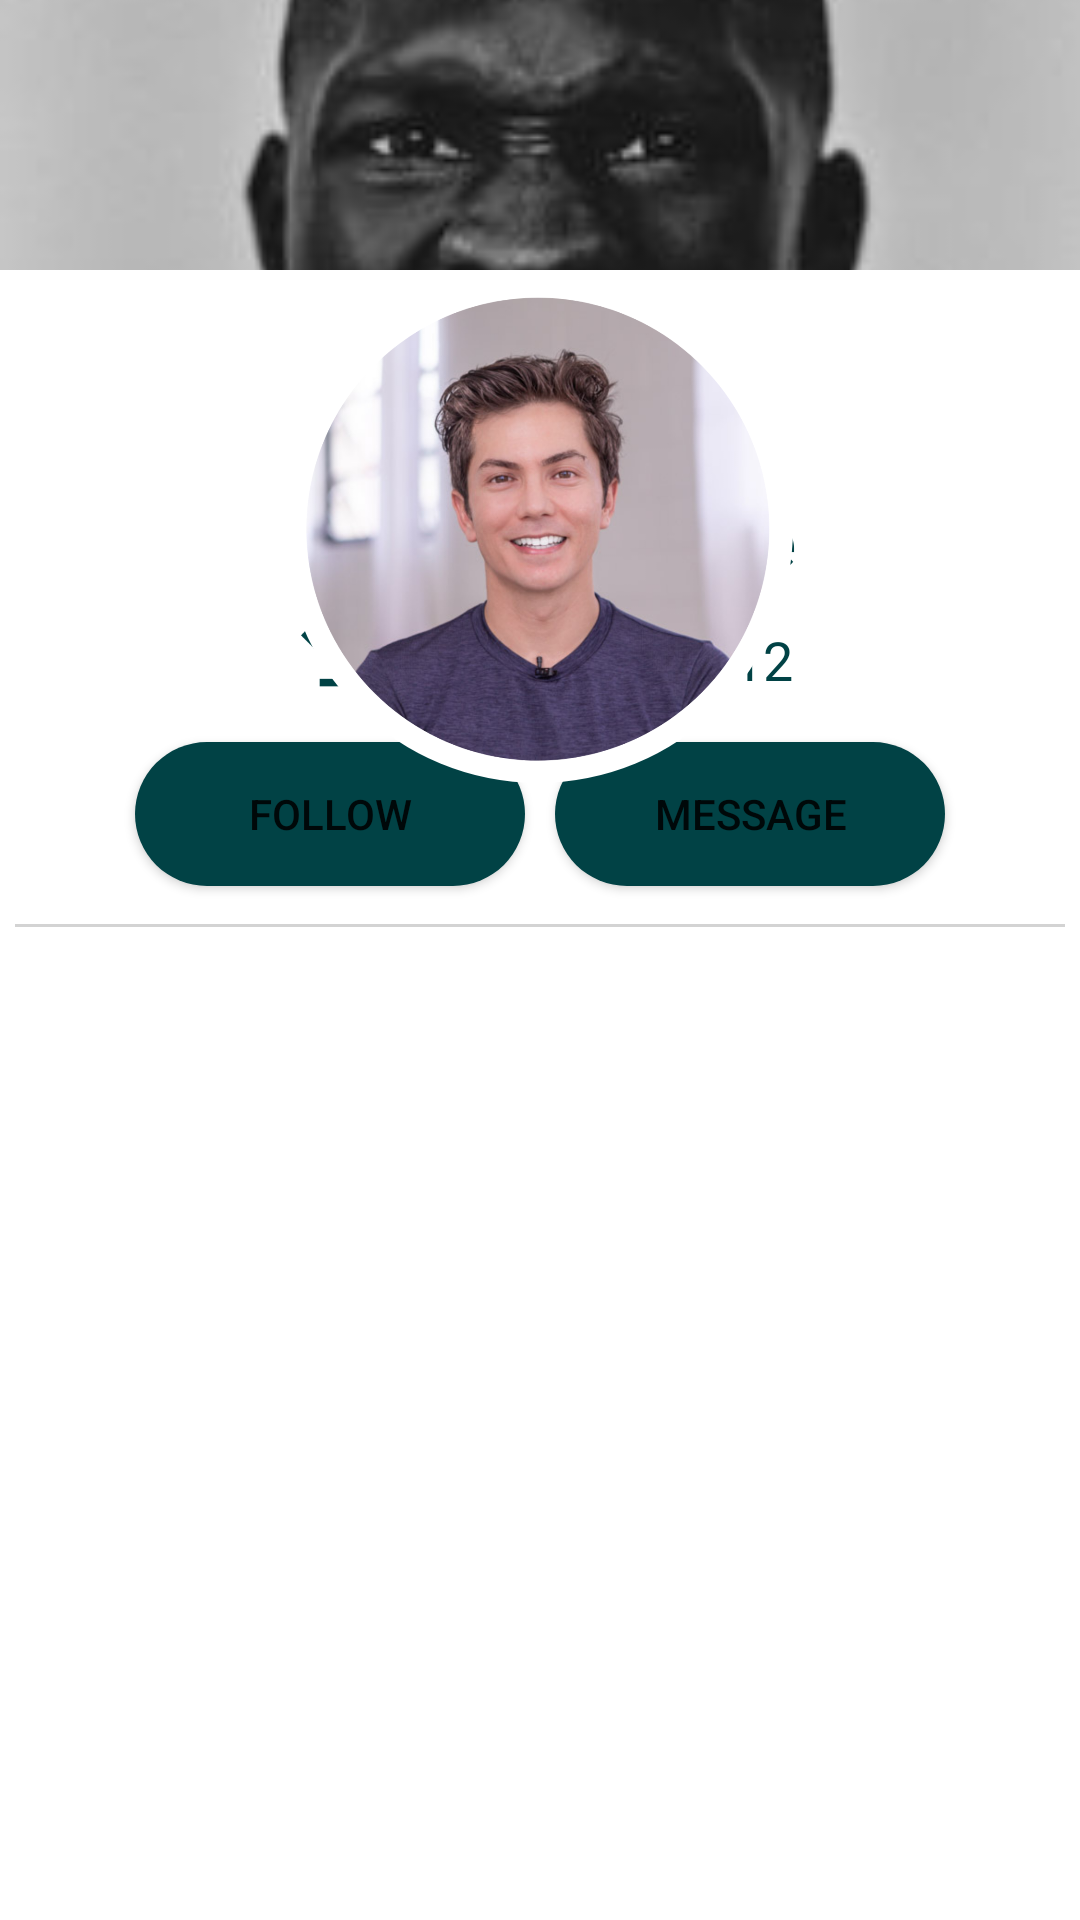

Android layout source for this screen:
<!-- AndroidManifest.xml: application theme Theme.MyFirstApplication -->
<!-- res/layout/activity_profile_artist.xml -->
<?xml version="1.0" encoding="utf-8"?>
<androidx.constraintlayout.widget.ConstraintLayout xmlns:android="http://schemas.android.com/apk/res/android"
    xmlns:app="http://schemas.android.com/apk/res-auto"
    xmlns:tools="http://schemas.android.com/tools"
    android:layout_width="match_parent"
    android:layout_height="match_parent"
    tools:context=".ui.ProfileArtistActivity">

    <ImageView
        android:id="@+id/imageView"
        android:layout_width="match_parent"
        android:layout_height="261dp"
        android:contentDescription="@string/desc"
        android:scaleType="centerCrop"
        android:src="@drawable/image1"
        app:layout_constraintBottom_toBottomOf="@+id/constraintLayout"
        app:layout_constraintHeight_percent=".27"
        app:layout_constraintTop_toTopOf="parent"
        app:layout_constraintVertical_bias="0.0"
        tools:layout_editor_absoluteX="0dp" />

    <androidx.constraintlayout.widget.ConstraintLayout
        android:id="@+id/constraintLayout"
        android:layout_width="match_parent"
        android:layout_height="550dp"
        android:background="@color/white"
        app:layout_constraintBottom_toBottomOf="parent"
        app:layout_constraintHeight_percent=".78"
        app:layout_constraintStart_toStartOf="parent"
        app:layout_constraintTop_toTopOf="parent"
        app:layout_constraintVertical_bias="1.0">

        <androidx.viewpager.widget.ViewPager
            android:id="@+id/view_pager"
            android:layout_width="match_parent"
            android:layout_height="278dp"
            android:contentDescription="@string/desc"
            app:layout_constraintBottom_toBottomOf="parent"
            app:layout_constraintEnd_toEndOf="@+id/linearLayout"
            app:layout_constraintHeight_percent=".7"
            app:layout_constraintHorizontal_bias="1.0"
            app:layout_constraintStart_toStartOf="@+id/linearLayout"
            app:layout_constraintTop_toTopOf="parent"
            app:layout_constraintVertical_bias="1.0">

        </androidx.viewpager.widget.ViewPager>

        <com.google.android.material.tabs.TabLayout
            android:id="@+id/tab_layout"
            android:layout_width="match_parent"
            android:layout_height="wrap_content"
            android:backgroundTint="@android:color/transparent"
            android:contentDescription="@string/desc"
            app:layout_constraintBottom_toTopOf="@+id/view_pager"
            tools:layout_editor_absoluteX="1dp" />

        <TextView
            android:id="@+id/theartistname"
            android:layout_width="match_parent"
            android:layout_height="40dp"
            android:gravity="center"
            android:text="The artist name"
            android:textColor="@color/bleughama9"
            android:textSize="24sp"
            android:textStyle="bold"
            app:layout_constraintBottom_toTopOf="@+id/linearLayout2"
            app:layout_constraintTop_toTopOf="parent"
            app:layout_constraintVertical_bias="1.0"
            tools:layout_editor_absoluteX="1dp" />

        <LinearLayout
            android:id="@+id/linearLayout2"
            android:layout_width="match_parent"
            android:layout_height="40dp"
            android:gravity="center"
            android:orientation="horizontal"
            app:layout_constraintBottom_toTopOf="@+id/linearLayout"
            tools:layout_editor_absoluteX="0dp">

            <ImageView
                android:id="@+id/likeIcon"
                android:layout_width="30dp"
                android:layout_height="30dp"
                android:src="@drawable/ic_baseline_south_east_24" />

            <TextView
                android:id="@+id/nbrLikes"
                android:layout_width="wrap_content"
                android:layout_height="wrap_content"
                android:text="123k"
                android:textColor="@color/bleughama9"
                android:textSize="18dp" />

            <ImageView
                android:id="@+id/eyeIcon"
                android:layout_width="30dp"
                android:layout_height="30dp"
                android:layout_marginLeft="50dp"
                android:src="@drawable/ic_baseline_north_east_24" />

            <TextView
                android:id="@+id/nbrViews"
                android:layout_width="wrap_content"
                android:layout_height="wrap_content"
                android:text="12"
                android:textColor="@color/bleughama9"
                android:textSize="18dp" />

        </LinearLayout>

        <LinearLayout
            android:id="@+id/linearLayout3"
            android:layout_width="match_parent"
            android:layout_height="wrap_content"
            app:layout_constraintBottom_toTopOf="@+id/tab_layout">

            <View
                android:id="@+id/view"
                android:layout_width="match_parent"
                android:layout_height="1dp"
                android:background="@color/gris"
                android:layout_margin="5dp"
                tools:layout_editor_absoluteX="20dp" />
        </LinearLayout>


        <LinearLayout
            android:id="@+id/linearLayout"
            android:layout_width="match_parent"
            android:layout_height="63dp"
            android:gravity="center"
            android:orientation="horizontal"
            app:layout_constraintBottom_toTopOf="@+id/linearLayout3"
            tools:layout_editor_absoluteX="1dp">

            <Button
                android:id="@+id/button2"
                android:layout_width="130dp"
                android:layout_height="wrap_content"
                android:layout_marginRight="10dp"
                android:background="@drawable/button_bg2"
                android:text="Follow"
                app:layout_constraintBottom_toTopOf="@+id/tab_layout"
                tools:layout_editor_absoluteX="98dp" />

            <Button
                android:id="@+id/button3"
                android:layout_width="130dp"
                android:layout_height="wrap_content"
                android:background="@drawable/button_bg2"
                android:text="Message"
                app:layout_constraintBottom_toTopOf="@+id/tab_layout"
                tools:layout_editor_absoluteX="239dp" />

        </LinearLayout>

    </androidx.constraintlayout.widget.ConstraintLayout>

    <ImageView
        android:id="@+id/imageView3"
        android:layout_width="170dp"
        android:layout_height="170dp"
        android:contentDescription="@string/desc"
        android:src="@drawable/bg_transparent_pp"
        app:layout_constraintBottom_toBottomOf="@+id/imageView"
        app:layout_constraintEnd_toEndOf="parent"
        app:layout_constraintHorizontal_bias="0.497"
        app:layout_constraintStart_toStartOf="@+id/imageView"
        app:layout_constraintTop_toTopOf="@+id/imageView"
        app:layout_constraintVertical_bias="1.0" />

    <ImageView
        android:id="@+id/profilephoto"
        android:layout_width="155dp"
        android:layout_height="155dp"
        android:contentDescription="@string/desc"
        android:src="@drawable/profile"
        app:layout_constraintBottom_toBottomOf="@+id/imageView"
        app:layout_constraintEnd_toEndOf="@+id/imageView3"
        app:layout_constraintStart_toStartOf="@+id/imageView3"
        app:layout_constraintTop_toTopOf="@+id/imageView3" />

</androidx.constraintlayout.widget.ConstraintLayout>
<!-- resources referenced by this layout -->
<resources>
  <color name="bleughama9">#014245</color>
  <color name="gris">#D3D3D3</color>
  <color name="white">#FFFFFFFF</color>
  <!-- drawable bg_transparent_pp (drawable) -->
  <?xml version="1.0" encoding="utf-8"?>
  <shape xmlns:android="http://schemas.android.com/apk/res/android">
  
      <corners android:radius="400dp"/>
      <solid android:color="@color/white"/>
  </shape>
  <!-- drawable button_bg2 (drawable-v24) -->
  <?xml version="1.0" encoding="utf-8"?>
  <shape xmlns:android="http://schemas.android.com/apk/res/android">
  
      <corners android:radius="200dp"/>
      <solid android:color="@color/bleughama9"/>
  </shape>
  <!-- drawable ic_baseline_north_east_24 (drawable) -->
  <vector android:height="24dp" android:tint="@color/bleughama9"
      android:viewportHeight="24" android:viewportWidth="24"
      android:width="24dp" xmlns:android="http://schemas.android.com/apk/res/android">
      <path android:fillColor="@android:color/white" android:pathData="M9,5v2h6.59L4,18.59L5.41,20L17,8.41V15h2V5H9z"/>
  </vector>
  <!-- drawable ic_baseline_south_east_24 (drawable) -->
  <vector android:height="24dp" android:tint="@color/bleughama9"
      android:viewportHeight="24" android:viewportWidth="24"
      android:width="24dp" xmlns:android="http://schemas.android.com/apk/res/android">
      <path android:fillColor="@android:color/white" android:pathData="M19,9h-2v6.59L5.41,4L4,5.41L15.59,17H9v2h10V9z"/>
  </vector>
  <!-- drawable image1: jpg bitmap (drawable, 11282 bytes) -->
  <!-- drawable profile: png bitmap (drawable, 559061 bytes) -->
  <string name="desc">imageView</string>
  <style name="Theme.MyFirstApplication" parent="Theme.MaterialComponents.DayNight.NoActionBar">
          
          <item name="colorPrimary">@color/bleughama9</item>
          <item name="colorPrimaryVariant">@color/white</item>
          <item name="colorOnPrimary">@color/white</item>
          
          <item name="colorSecondary">@color/white</item>
          <item name="colorSecondaryVariant">@color/white</item>
          <item name="colorOnSecondary">@color/white</item>
          
          <item name="android:statusBarColor">?attr/colorPrimaryVariant</item>
          
      </style>
</resources>
